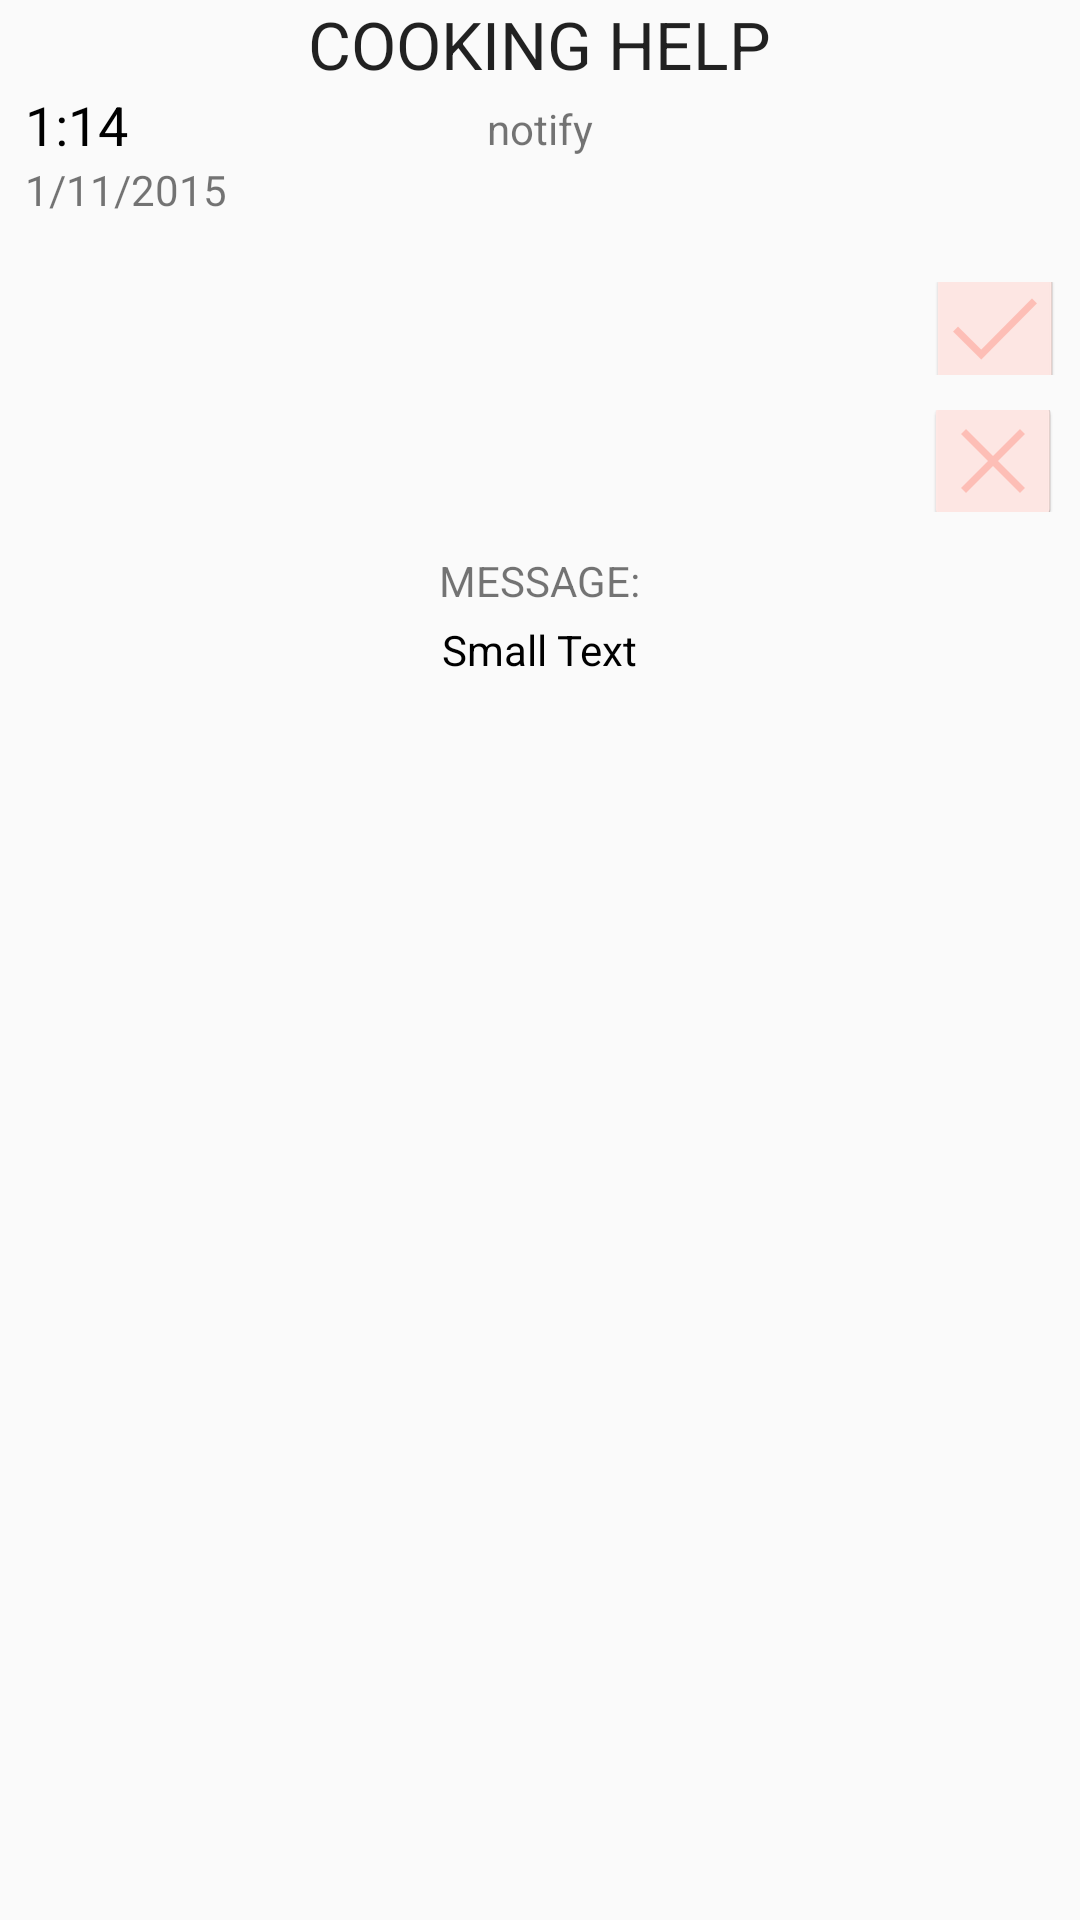

Android layout source for this screen:
<!-- AndroidManifest.xml: application theme MyMaterialTheme -->
<!-- res/layout/helper_message_item.xml -->
<?xml version="1.0" encoding="utf-8"?>
<RelativeLayout xmlns:android="http://schemas.android.com/apk/res/android"
    android:layout_width="match_parent" android:layout_height="match_parent">

    <LinearLayout
        android:orientation="vertical"
        android:layout_width="match_parent"
        android:layout_height="wrap_content">

        <TextView
            android:layout_width="wrap_content"
            android:layout_height="wrap_content"
            android:textAppearance="?android:attr/textAppearanceLarge"
            android:text="COOKING HELP"
            android:id="@+id/chore_description"
            android:layout_gravity="center_horizontal" />

        <TextView
            android:layout_width="wrap_content"
            android:layout_height="wrap_content"
            android:textAppearance="?android:attr/textAppearanceMedium"
            android:text="1:14"
            android:id="@+id/chore_time"
            android:layout_gravity="left|bottom"
            android:textColor="#000000"
            android:layout_marginLeft="25px" />

        <TextView
            android:layout_width="wrap_content"
            android:layout_height="wrap_content"
            android:textAppearance="?android:attr/textAppearanceSmall"
            android:text="1/11/2015"
            android:id="@+id/chore_date"
            android:layout_weight="0.01"
            android:layout_marginLeft="25px" />

    </LinearLayout>

    <LinearLayout
        android:orientation="vertical"
        android:layout_width="match_parent"
        android:layout_height="match_parent"
        android:weightSum="1"
        android:id="@+id/layout1">

        <TextView
            android:layout_width="wrap_content"
            android:layout_height="wrap_content"
            android:textAppearance="?android:attr/textAppearanceSmall"
            android:text="notify"
            android:id="@+id/notify"
            android:layout_gravity="center_horizontal"
            android:layout_marginTop="100px" />

        <LinearLayout
            android:orientation="vertical"
            android:layout_width="wrap_content"
            android:layout_height="wrap_content"
            android:id="@+id/buttonPanel"
            android:layout_gravity="right"
            android:layout_marginTop="100px">

            <ImageButton
                android:layout_width="57dp"
                android:layout_height="31dp"
                android:id="@+id/accept_button"
                android:layout_gravity="right"
                android:layout_weight="0.02"
                android:src="@mipmap/accept"
                style="@android:style/Holo.Light.ButtonBar"
                android:layout_marginTop="25px" />

            <ImageButton
                android:layout_width="58dp"
                android:layout_height="34dp"
                android:id="@+id/ignore_button"
                android:layout_gravity="right"
                android:layout_weight="0.02"
                android:src="@mipmap/ignore"
                style="@android:style/Holo.Light.ButtonBar"
                android:layout_marginTop="35px" />
        </LinearLayout>

        <TextView
            android:layout_width="wrap_content"
            android:layout_height="wrap_content"
            android:textAppearance="?android:attr/textAppearanceSmall"
            android:text=""
            android:id="@+id/chore_activity_track_id"
            android:visibility="gone"/>
        <TextView
            android:layout_width="wrap_content"
            android:layout_height="wrap_content"
            android:textAppearance="?android:attr/textAppearanceSmall"
            android:text="MESSAGE:"
            android:id="@+id/textView7"
            android:layout_weight="0.01"
            android:layout_marginTop="40px"
            android:layout_gravity="bottom|center_horizontal" />

        <TextView
            android:layout_width="wrap_content"
            android:layout_height="wrap_content"
            android:textAppearance="?android:attr/textAppearanceSmall"
            android:text="Small Text"
            android:id="@+id/chore_message"
            android:layout_gravity="bottom|center_horizontal"
            android:layout_weight="0.02"
            android:textColor="#000000" />

    </LinearLayout>

</RelativeLayout>
    

    

    

    

    
<!-- resources referenced by this layout -->
<resources>
  <!-- mipmap accept: png bitmap (mipmap-mdpi, 749 bytes) -->
  <!-- mipmap ignore: png bitmap (mipmap-hdpi, 866 bytes) -->
  <style name="MyMaterialTheme" parent="MyMaterialTheme.Base">
  
      </style>
  <style name="MyMaterialTheme.Base" parent="Theme.AppCompat.Light.DarkActionBar">
          <item name="windowNoTitle">true</item>
          <item name="windowActionBar">false</item>
          <item name="colorPrimary">@color/colorPrimary</item>
          <item name="colorPrimaryDark">@color/colorPrimaryDark</item>
          <item name="colorAccent">@color/navigationBarColor</item>
      </style>
  <color name="colorPrimary">#FF7D69</color>
  <color name="colorPrimaryDark">#FF7D69</color>
  <color name="navigationBarColor">#000000</color>
</resources>
